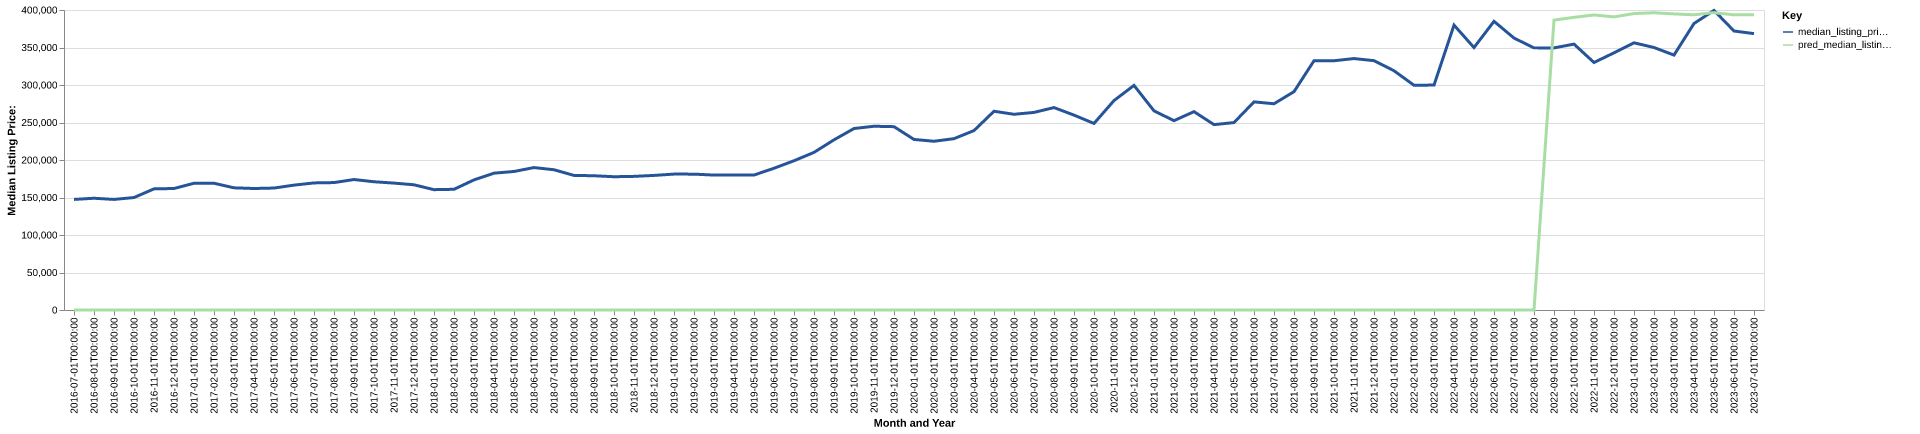

The table this chart was drawn from, first rows:
date, time_idx, median_listing_price, thirty_year_interest_rate_five, month, county_name, active_listing_count, median_days_on_market, pred_median_listing_price, month_year
2016-07-01, 0, 147450, 3.72, 7, Newport, TN, 217.0, 114.0, 0, Jul-2016
2016-08-01, 1, 149000, 3.73, 8, Newport, TN, 219.0, 100.0, 0, Aug-2016
2016-09-01, 2, 147450, 3.66, 9, Newport, TN, 215.0, 94.0, 0, Sep-2016
2016-10-01, 3, 149950, 3.64, 10, Newport, TN, 206.0, 82.0, 0, Oct-2016
2016-11-01, 4, 161500, 3.66, 11, Newport, TN, 204.0, 81.0, 0, Nov-2016
2016-12-01, 5, 162000, 3.48, 12, Newport, TN, 200.0, 98.0, 0, Dec-2016
2017-01-01, 6, 169000, 3.45, 1, Newport, TN, 190.0, 112.0, 0, Jan-2017
2017-02-01, 7, 169000, 3.5, 2, Newport, TN, 183.0, 122.0, 0, Feb-2017
2017-03-01, 8, 162900, 3.52, 3, Newport, TN, 185.0, 133.0, 0, Mar-2017
2017-04-01, 9, 162000, 4.03, 4, Newport, TN, 175.0, 129.0, 0, Apr-2017
2017-05-01, 10, 162600, 4.32, 5, Newport, TN, 188.0, 88.0, 0, May-2017
2017-06-01, 11, 166500, 4.2, 6, Newport, TN, 203.0, 77.0, 0, Jun-2017
2017-07-01, 12, 169450, 4.19, 7, Newport, TN, 197.0, 82.0, 0, Jul-2017
2017-08-01, 13, 169900, 4.3, 8, Newport, TN, 189.0, 86.0, 0, Aug-2017
2017-09-01, 14, 173950, 4.1, 9, Newport, TN, 175.0, 95.0, 0, Sep-2017
2017-10-01, 15, 171000, 4.05, 10, Newport, TN, 177.0, 96.0, 0, Oct-2017
2017-11-01, 16, 169200, 3.94, 11, Newport, TN, 164.0, 99.0, 0, Nov-2017
2017-12-01, 17, 166950, 4.03, 12, Newport, TN, 151.0, 116.0, 0, Dec-2017
2018-01-01, 18, 160450, 3.93, 1, Newport, TN, 139.0, 132.0, 0, Jan-2018
2018-02-01, 19, 160950, 3.83, 2, Newport, TN, 138.0, 133.0, 0, Feb-2018
2018-03-01, 20, 173450, 3.94, 3, Newport, TN, 137.0, 125.0, 0, Mar-2018
2018-04-01, 21, 182450, 3.95, 4, Newport, TN, 135.0, 85.0, 0, Apr-2018
2018-05-01, 22, 184700, 3.99, 5, Newport, TN, 143.0, 86.0, 0, May-2018
2018-06-01, 23, 189900, 4.15, 6, Newport, TN, 145.0, 79.0, 0, Jun-2018
2018-07-01, 24, 187000, 4.4, 7, Newport, TN, 152.0, 78.0, 0, Jul-2018
2018-08-01, 25, 179450, 4.46, 8, Newport, TN, 159.0, 78.0, 0, Aug-2018
2018-09-01, 26, 179000, 4.58, 9, Newport, TN, 149.0, 89.0, 0, Sep-2018
2018-10-01, 27, 177700, 4.66, 10, Newport, TN, 148.0, 86.0, 0, Oct-2018
2018-11-01, 28, 178175, 4.62, 11, Newport, TN, 148.0, 96.0, 0, Nov-2018
2018-12-01, 29, 179450, 4.54, 12, Newport, TN, 153.0, 97.0, 0, Dec-2018
2019-01-01, 30, 181200, 4.6, 1, Newport, TN, 140.0, 109.0, 0, Jan-2019
2019-02-01, 31, 181150, 4.72, 2, Newport, TN, 144.0, 124.0, 0, Feb-2019
2019-03-01, 32, 179900, 4.9, 3, Newport, TN, 137.0, 116.0, 0, Mar-2019
2019-04-01, 33, 179900, 4.94, 4, Newport, TN, 135.0, 98.0, 0, Apr-2019
2019-05-01, 34, 179950, 4.75, 5, Newport, TN, 137.0, 76.0, 0, May-2019
2019-06-01, 35, 189000, 4.51, 6, Newport, TN, 143.0, 73.0, 0, Jun-2019
2019-07-01, 36, 199000, 4.41, 7, Newport, TN, 143.0, 81.0, 0, Jul-2019
2019-08-01, 37, 210155, 4.41, 8, Newport, TN, 143.0, 79.0, 0, Aug-2019
2019-09-01, 38, 226886, 4.2, 9, Newport, TN, 143.0, 78.0, 0, Sep-2019
2019-10-01, 39, 241950, 4.14, 10, Newport, TN, 141.0, 77.0, 0, Oct-2019
2019-11-01, 40, 245000, 3.84, 11, Newport, TN, 140.0, 94.0, 0, Nov-2019
2019-12-01, 41, 244450, 3.81, 12, Newport, TN, 129.0, 123.0, 0, Dec-2019
2020-01-01, 42, 227400, 3.75, 1, Newport, TN, 120.0, 133.0, 0, Jan-2020
2020-02-01, 43, 225000, 3.73, 2, Newport, TN, 112.0, 144.0, 0, Feb-2020
2020-03-01, 44, 228450, 3.78, 3, Newport, TN, 104.0, 151.0, 0, Mar-2020
2020-04-01, 45, 239225, 3.75, 4, Newport, TN, 100.0, 149.0, 0, Apr-2020
2020-05-01, 46, 265000, 3.74, 5, Newport, TN, 92.0, 116.0, 0, May-2020
2020-06-01, 47, 260950, 3.72, 6, Newport, TN, 92.0, 118.0, 0, Jun-2020
2020-07-01, 48, 263450, 3.49, 7, Newport, TN, 82.0, 117.0, 0, Jul-2020
2020-08-01, 49, 269900, 3.65, 8, Newport, TN, 77.0, 71.0, 0, Aug-2020
2020-09-01, 50, 259850, 3.33, 9, Newport, TN, 84.0, 27.0, 0, Sep-2020
2020-10-01, 51, 248750, 3.28, 10, Newport, TN, 81.0, 51.0, 0, Oct-2020
2020-11-01, 52, 279225, 3.21, 11, Newport, TN, 69.0, 62.0, 0, Nov-2020
2020-12-01, 53, 299500, 3.07, 12, Newport, TN, 59.0, 65.0, 0, Dec-2020
2021-01-01, 54, 265500, 2.99, 1, Newport, TN, 58.0, 66.0, 0, Jan-2021
2021-02-01, 55, 252475, 2.93, 2, Newport, TN, 52.0, 76.0, 0, Feb-2021
2021-03-01, 56, 264475, 2.88, 3, Newport, TN, 40.0, 51.0, 0, Mar-2021
2021-04-01, 57, 247175, 2.84, 4, Newport, TN, 46.0, 30.0, 0, Apr-2021
2021-05-01, 58, 249900, 2.71, 5, Newport, TN, 49.0, 33.0, 0, May-2021
2021-06-01, 59, 277500, 2.79, 6, Newport, TN, 50.0, 40.0, 0, Jun-2021
... 25 more rows
